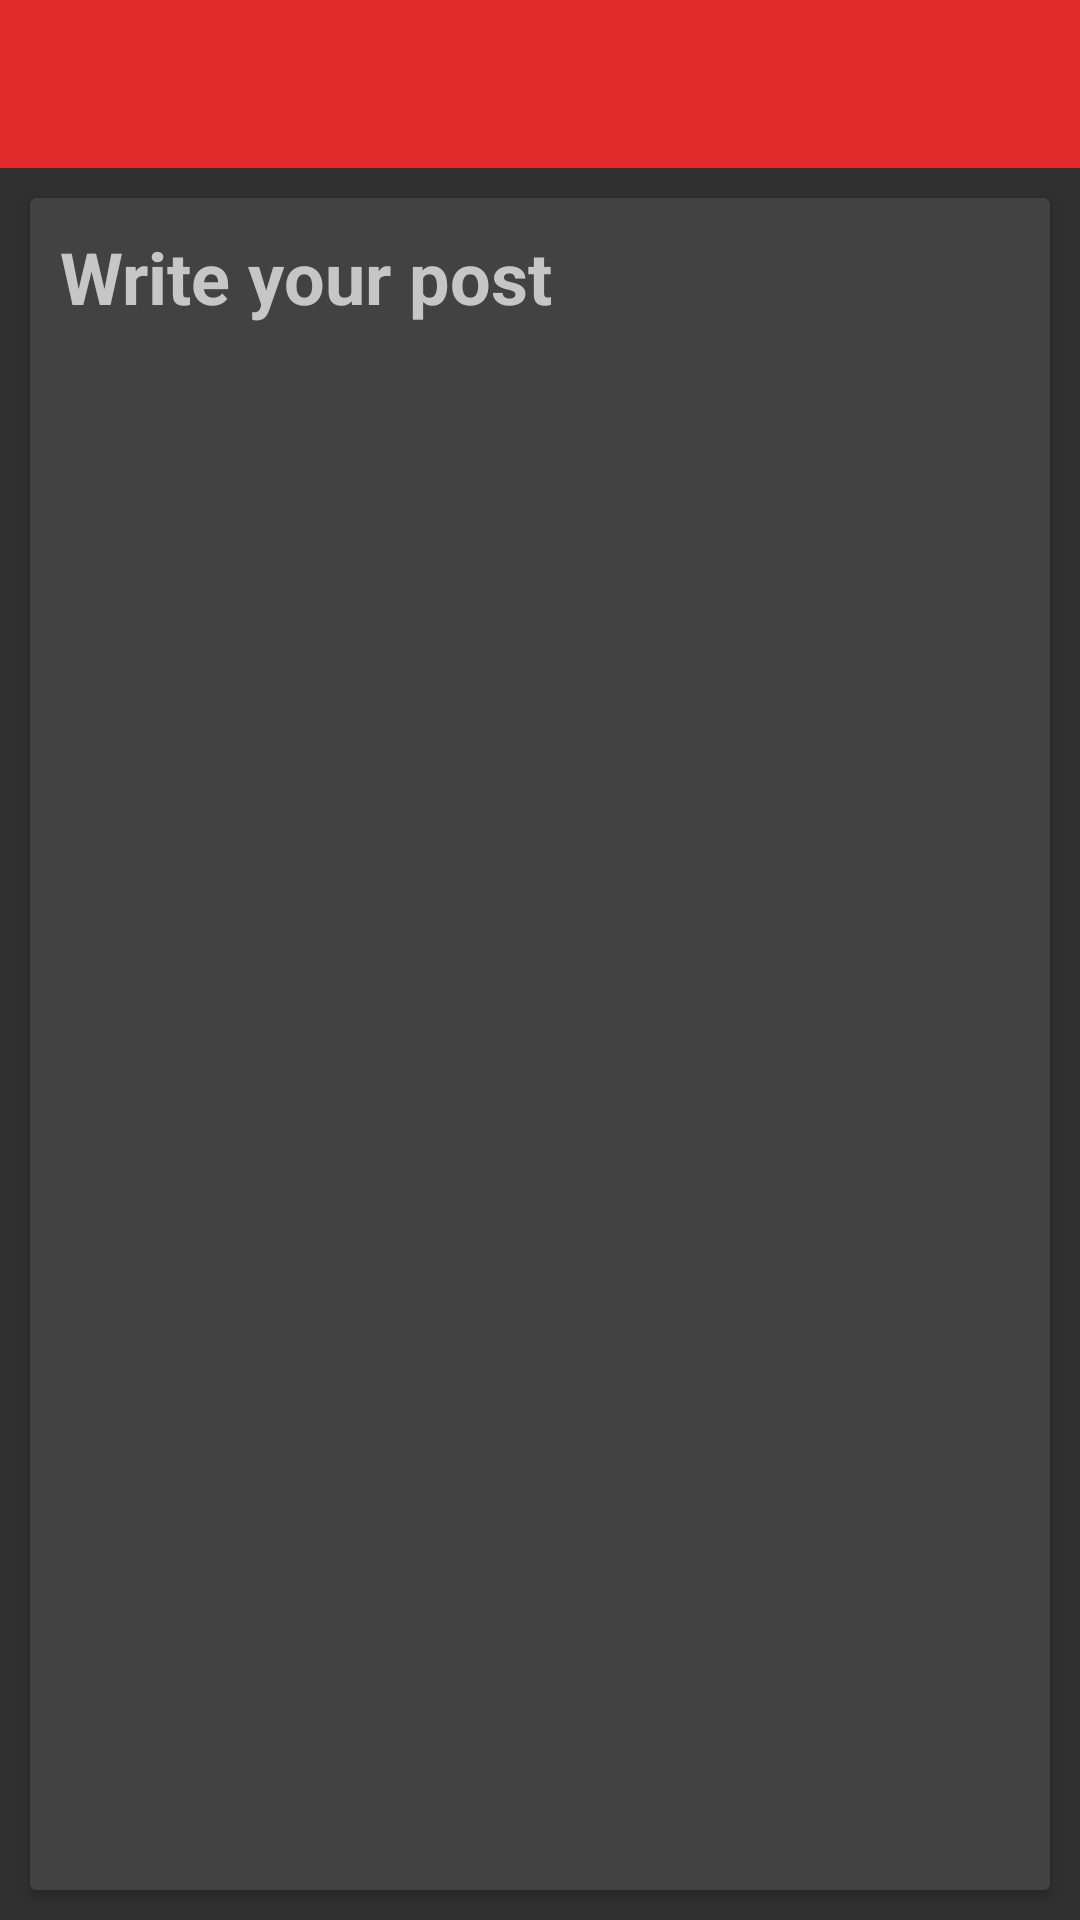

Produce the Android XML layout that renders to this screen, including the resource entries it uses.
<!-- AndroidManifest.xml: application theme AppTheme -->
<!-- res/layout/activity_add_post.xml -->
<?xml version="1.0" encoding="utf-8"?>
<RelativeLayout xmlns:android="http://schemas.android.com/apk/res/android"
    xmlns:app="http://schemas.android.com/apk/res-auto"
    xmlns:tools="http://schemas.android.com/tools"
    android:layout_width="match_parent"
    android:layout_height="match_parent"
    tools:context="kz.kbtu.newsapp.Activity.AddPostActivity">

    <include
        android:id="@+id/toolbar"
        layout="@layout/toolbar" />

    <android.support.v7.widget.CardView
        android:layout_below="@+id/toolbar"
        android:elevation="20dp"
        android:layout_margin="10dp"
        android:layout_width="match_parent"
        android:layout_height="match_parent">

        <EditText
            android:id="@+id/et_add_post"
            android:layout_width="match_parent"
            android:layout_height="match_parent"
            android:background="@android:color/transparent"
            android:gravity="start"
            android:hint="Write your post"
            android:padding="10dp"
            android:textColor="#000000"
            android:textSize="24sp"
            android:textStyle="bold" />
    </android.support.v7.widget.CardView>

</RelativeLayout>
<!-- res/layout/toolbar.xml (included above) -->
<?xml version="1.0" encoding="utf-8"?>
<android.support.v7.widget.Toolbar xmlns:android="http://schemas.android.com/apk/res/android"
    android:layout_width="match_parent"
    android:layout_height="wrap_content"
    android:minHeight="?attr/actionBarSize"
    android:background="@color/colorPrimary">


</android.support.v7.widget.Toolbar>
<!-- resources referenced by this layout -->
<resources>
  <color name="colorPrimary">#e12b2b</color>
  <style name="AppTheme" parent="Theme.Design.NoActionBar">
          
          <item name="colorPrimary">@color/colorPrimary</item>
          <item name="colorPrimaryDark">@color/colorPrimaryDark</item>
          <item name="colorAccent">@color/colorAccent</item>
      </style>
  <color name="colorPrimaryDark">#ae1f1f</color>
  <color name="colorAccent">#ffffff</color>
</resources>
